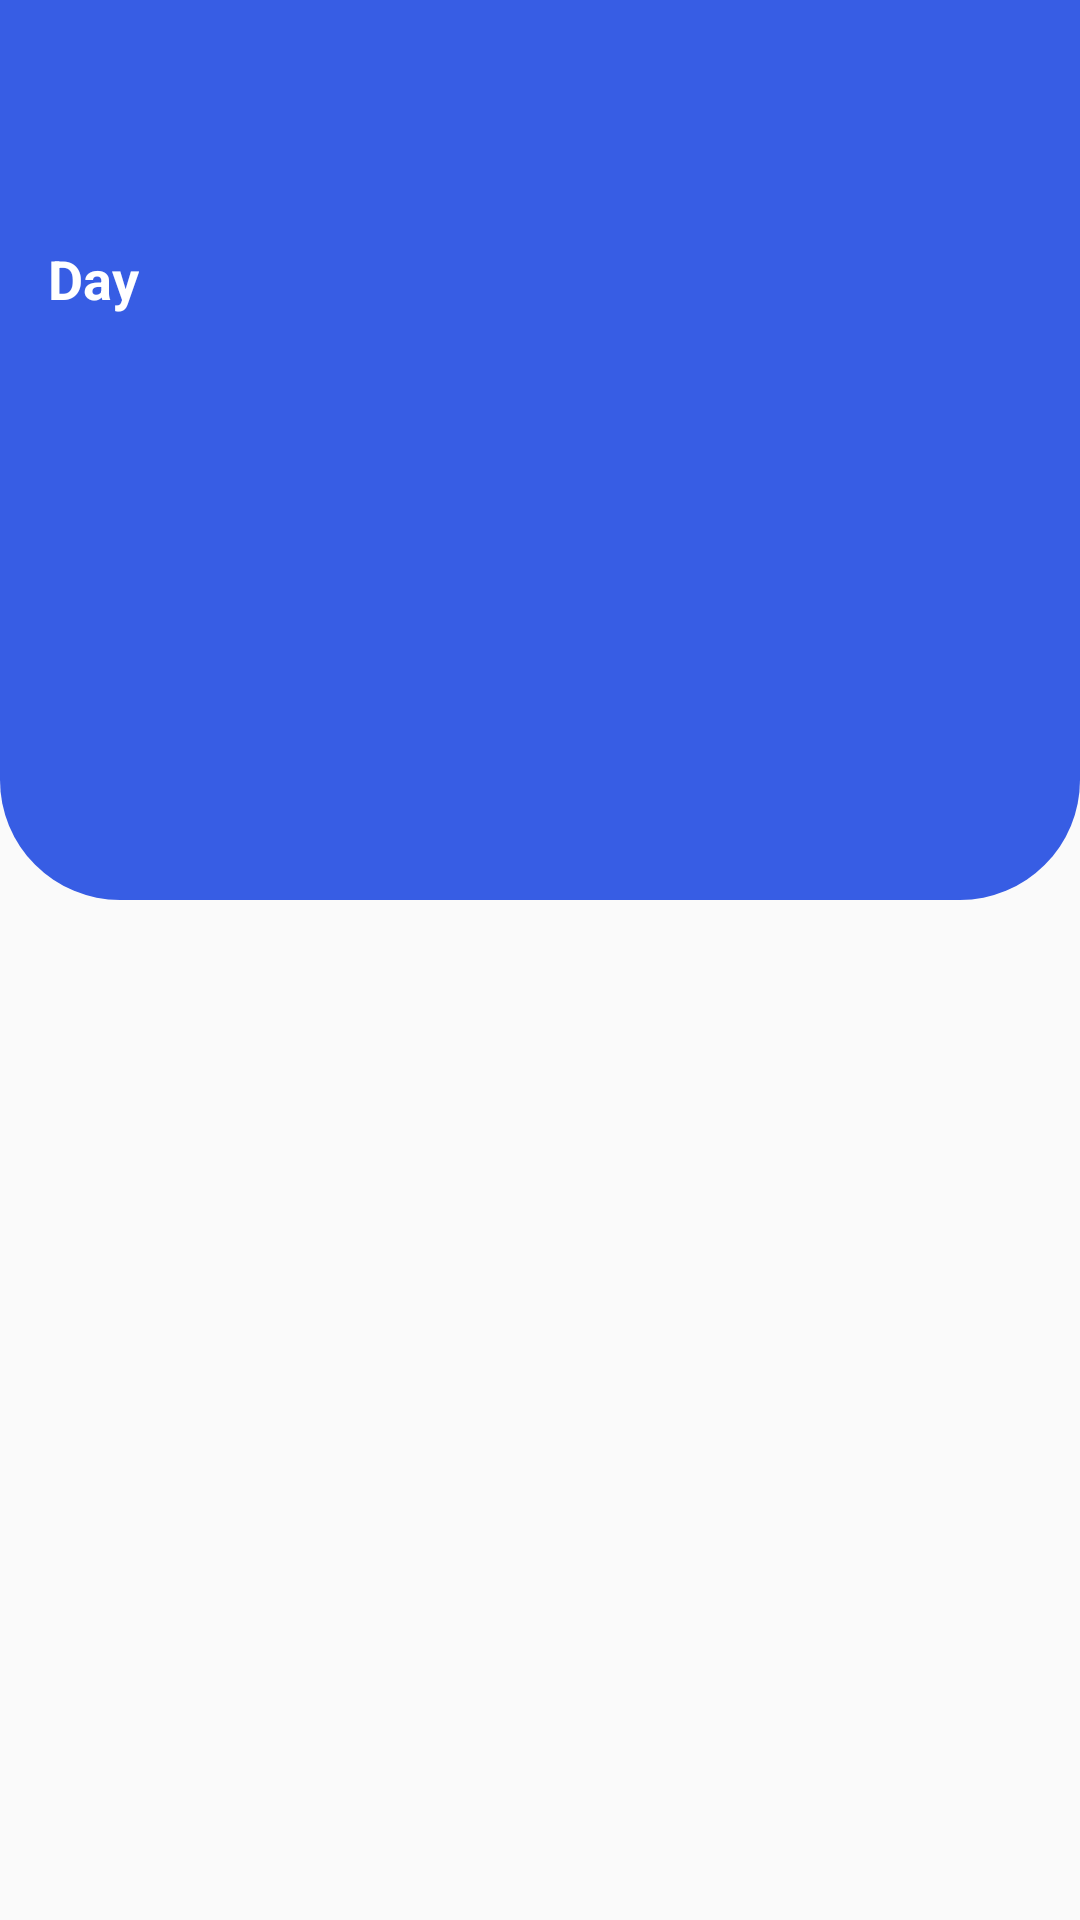

Write the Android layout XML for this screen, with the resource values it uses.
<!-- AndroidManifest.xml: application theme Theme.SHNWebBrowserApp -->
<!-- res/layout/fragment_home.xml -->
<?xml version="1.0" encoding="utf-8"?>
<layout

    xmlns:android="http://schemas.android.com/apk/res/android"
    xmlns:app="http://schemas.android.com/apk/res-auto"
    xmlns:tools="http://schemas.android.com/tools"
    >
    
    <data>

        <variable
            name="locationviewmodel"
            type="com.shn.company.limited.shnwebbrowserapp.utils.LocationViewModel" />
    </data>



    <androidx.constraintlayout.motion.widget.MotionLayout
        android:layout_width="match_parent"
        android:layout_height="match_parent"
        app:layoutDescription="@xml/fragment_home_scene">


        <View
            android:id="@+id/view"
            android:layout_width="match_parent"
            android:layout_height="300dp"

            android:layout_marginBottom="424dp"
            android:background="@drawable/custom_app_bar_background"

            app:layout_constraintBottom_toBottomOf="parent"
            tools:layout_editor_absoluteX="0dp" />

        <TextView
            android:id="@+id/address_textview"
            android:layout_width="wrap_content"
            android:layout_height="wrap_content"
            android:text="@{locationviewmodel.addressState}"
            android:textColor="@android:color/white"
            android:textSize="18sp"
            android:textStyle="bold"
            tools:layout_editor_absoluteX="16dp"
            tools:layout_editor_absoluteY="70dp" />

        <TextView
            android:id="@+id/date_textview"
            android:layout_width="wrap_content"
            android:layout_height="wrap_content"
            android:text="@{locationviewmodel.currentDate}"
            android:textColor="@android:color/white"
            android:textSize="18sp"
            android:textStyle="bold"
            app:layout_constraintTop_toTopOf="parent"
            tools:layout_editor_absoluteX="16dp" />

        <TextView
            android:id="@+id/daymood_textview"
            android:layout_width="wrap_content"
            android:layout_height="wrap_content"
            android:text="Day"
            android:textColor="@android:color/white"
            android:textSize="18sp"
            android:textStyle="bold"
            tools:layout_editor_absoluteX="18dp"
            tools:layout_editor_absoluteY="94dp" />

        <TextView
            android:id="@+id/time_textview"

            android:layout_width="wrap_content"
            android:layout_height="wrap_content"
            android:text="@{locationviewmodel.currentTime}"
            android:textColor="@android:color/white"
            android:textSize="18sp"
            android:textStyle="bold"
            app:layout_constraintStart_toEndOf="@+id/daymood_textview"
            tools:layout_editor_absoluteY="84dp" />

    </androidx.constraintlayout.motion.widget.MotionLayout>
    
    
    
</layout>
<!-- resources referenced by this layout -->
<resources>
  <!-- drawable custom_app_bar_background (drawable) -->
  <?xml version="1.0" encoding="utf-8"?>
  <shape xmlns:android="http://schemas.android.com/apk/res/android"
       android:shape="rectangle">
  
      <solid
           android:color="@color/colorPrimaryDark">
  
      </solid>
  
      <corners android:bottomLeftRadius="40dp"
          android:bottomRightRadius="40dp">
  
      </corners>
  
  </shape>
  <style name="Theme.SHNWebBrowserApp" parent="Theme.AppCompat.DayNight.NoActionBar">
          
          <item name="colorPrimary">@color/purple_500</item>
          <item name="colorPrimaryVariant">@color/purple_700</item>
          <item name="colorOnPrimary">@color/white</item>
          
          <item name="colorSecondary">@color/teal_200</item>
          <item name="colorSecondaryVariant">@color/teal_700</item>
          <item name="colorOnSecondary">@color/black</item>
          
  
          <item name="android:statusBarColor">@android:color/transparent</item>
          
      </style>
  <color name="colorPrimaryDark">#375de4</color>
  <color name="purple_500">#FF6200EE</color>
  <color name="purple_700">#FF3700B3</color>
  <color name="white">#FFFFFFFF</color>
  <color name="teal_200">#FF03DAC5</color>
  <color name="teal_700">#FF018786</color>
  <color name="black">#FF000000</color>
</resources>
